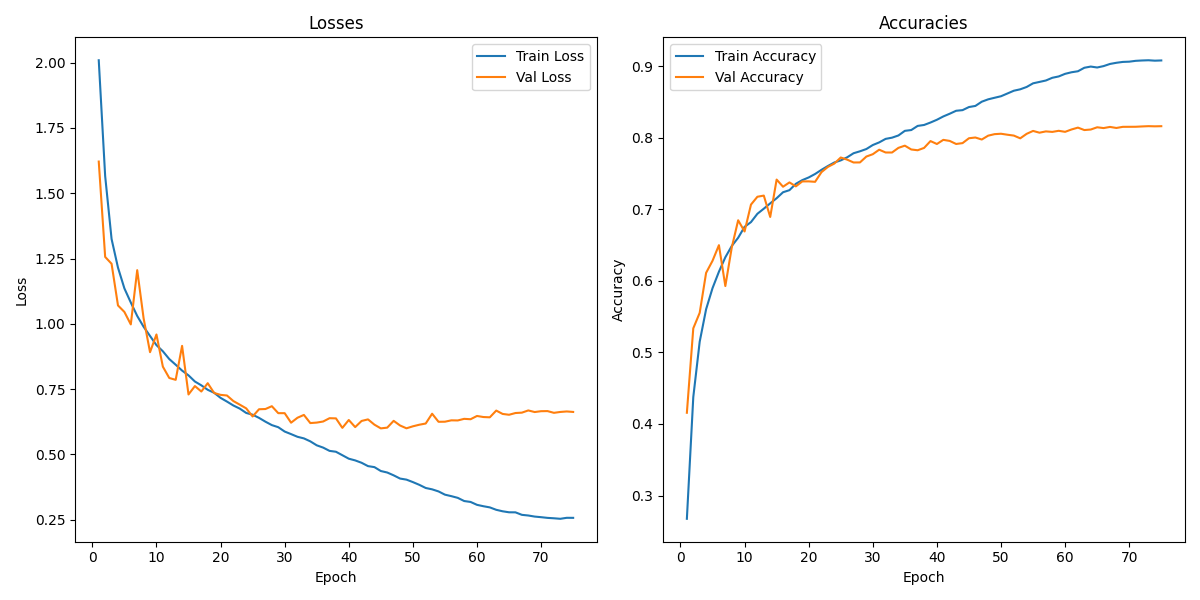

The file beside this chart, header and first rows:
, Train Loss, Train Accuracy, Val Loss, Val Accuracy
1, 2.009, 0.2675, 1.621, 0.4157
2, 1.566, 0.4375, 1.256, 0.5337
3, 1.325, 0.515, 1.23, 0.5554
4, 1.215, 0.5604, 1.071, 0.6113
5, 1.136, 0.5898, 1.046, 0.6281
6, 1.082, 0.6128, 0.9979, 0.6499
7, 1.03, 0.633, 1.206, 0.5928
8, 0.9889, 0.6488, 1.021, 0.6465
9, 0.9536, 0.6603, 0.8916, 0.6847
10, 0.9186, 0.6756, 0.9594, 0.6691
11, 0.8951, 0.6822, 0.8362, 0.7067
12, 0.8653, 0.6938, 0.7928, 0.7176
13, 0.8436, 0.7009, 0.7857, 0.7192
14, 0.8211, 0.7084, 0.9157, 0.6894
15, 0.8029, 0.7156, 0.7297, 0.7416
16, 0.7793, 0.7239, 0.7618, 0.7316
17, 0.7647, 0.7268, 0.741, 0.7377
18, 0.7476, 0.7357, 0.7729, 0.7322
19, 0.7361, 0.7408, 0.7354, 0.7391
20, 0.7167, 0.7446, 0.7282, 0.7391
21, 0.7025, 0.7494, 0.7258, 0.7385
22, 0.6875, 0.7553, 0.7044, 0.7521
23, 0.6756, 0.7606, 0.6907, 0.7594
24, 0.659, 0.7655, 0.6765, 0.764
25, 0.6522, 0.7684, 0.6454, 0.7725
26, 0.6401, 0.7727, 0.6731, 0.7695
27, 0.6255, 0.7784, 0.674, 0.7655
28, 0.6124, 0.7812, 0.6848, 0.7656
29, 0.6044, 0.7843, 0.6582, 0.7738
30, 0.5878, 0.7899, 0.6581, 0.7771
31, 0.5779, 0.7936, 0.6217, 0.7834
32, 0.5677, 0.7985, 0.6406, 0.7795
33, 0.5615, 0.8002, 0.6514, 0.7795
34, 0.5502, 0.8033, 0.6202, 0.786
35, 0.5351, 0.8097, 0.622, 0.789
36, 0.5263, 0.8109, 0.6262, 0.7837
37, 0.5137, 0.8166, 0.6388, 0.7826
38, 0.5104, 0.818, 0.6381, 0.7859
39, 0.4971, 0.8214, 0.6018, 0.7954
40, 0.4838, 0.8252, 0.632, 0.7914
41, 0.4773, 0.8299, 0.6048, 0.7971
42, 0.4681, 0.8337, 0.6283, 0.7957
43, 0.4554, 0.8378, 0.6343, 0.7914
44, 0.4515, 0.8387, 0.6141, 0.7926
45, 0.4366, 0.843, 0.5999, 0.7994
46, 0.4309, 0.8446, 0.6027, 0.8004
47, 0.4201, 0.8505, 0.6287, 0.7976
48, 0.4078, 0.8538, 0.6109, 0.803
49, 0.4036, 0.856, 0.6002, 0.8051
50, 0.3942, 0.8581, 0.6078, 0.8057
51, 0.3838, 0.862, 0.6138, 0.8043
52, 0.3717, 0.8658, 0.6185, 0.8031
53, 0.3665, 0.8678, 0.656, 0.7993
54, 0.3585, 0.8711, 0.6251, 0.8056
55, 0.3461, 0.8762, 0.6254, 0.8096
56, 0.3404, 0.8781, 0.6307, 0.8072
57, 0.3339, 0.8801, 0.6302, 0.809
58, 0.3217, 0.8839, 0.6364, 0.8083
59, 0.3182, 0.8858, 0.6349, 0.8098
60, 0.3072, 0.8894, 0.6474, 0.8084
... 15 more rows
